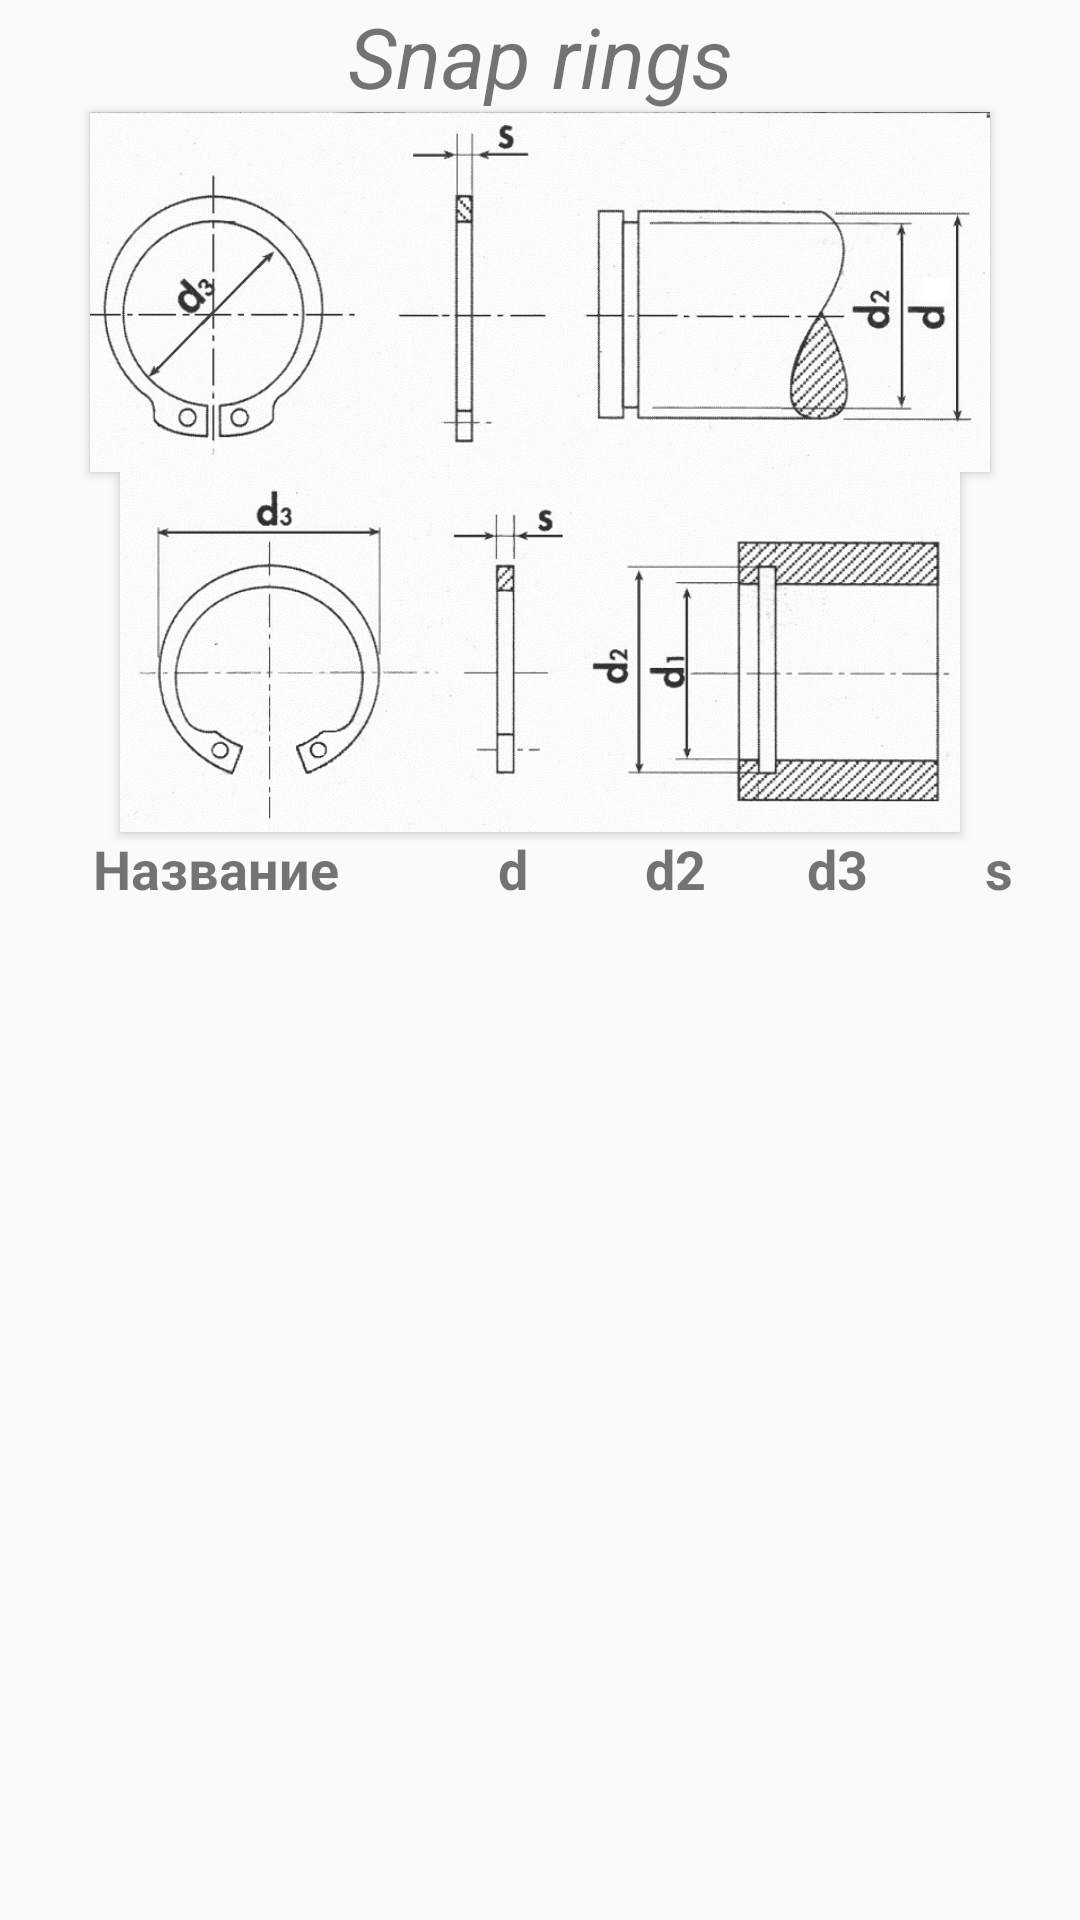

Write the Android layout XML for this screen, with the resource values it uses.
<!-- AndroidManifest.xml: application theme AppTheme -->
<!-- res/layout/activity_rings_view.xml -->
<?xml version="1.0" encoding="utf-8"?>
<RelativeLayout xmlns:android="http://schemas.android.com/apk/res/android"
    xmlns:app="http://schemas.android.com/apk/res-auto"
    xmlns:tools="http://schemas.android.com/tools"
    android:layout_width="match_parent"
    android:layout_height="match_parent"
    tools:context=".MainActivity">
    <LinearLayout
        android:layout_width="match_parent"
        android:layout_height="match_parent"
        android:orientation="vertical">
        <TextView
            android:layout_width="match_parent"
            android:layout_height="wrap_content"
            android:gravity="center"
            android:text="@string/snap_rings"
            android:textSize="28dp"
            android:textStyle="italic"/>

        <Button
            android:id="@+id/button1"
            android:layout_width="300dp"
            android:layout_height="120dp"
            android:background="@drawable/outer_ring"
            android:layout_gravity="center_horizontal"
            />
        <Button
            android:id="@+id/button2"
            android:layout_width="280dp"
            android:layout_height="120dp"
            android:background="@drawable/inner_ring"
            android:layout_gravity="center_horizontal"
            />

        <TableLayout xmlns:android="http://schemas.android.com/apk/res/android"
            android:layout_height="wrap_content"
            android:layout_width="match_parent"
            android:visibility="visible">
            <TableRow
                android:layout_width="match_parent"
                android:layout_height="wrap_content"
                android:weightSum="1">
                <TextView
                    android:layout_width="0dp"
                    android:layout_weight="0.4"
                    android:layout_height="wrap_content"
                    android:text="Название"
                    android:gravity="center"
                    android:textStyle="bold"
                    android:textSize="18dp"/>
                <TextView
                    android:layout_width="0dp"
                    android:layout_weight="0.15"
                    android:layout_height="wrap_content"
                    android:text="d"
                    android:gravity="center"
                    android:textStyle="bold"
                    android:textSize="18dp"/>
                <TextView
                    android:layout_width="0dp"
                    android:layout_weight="0.15"
                    android:layout_height="wrap_content"
                    android:text="d2"
                    android:gravity="center"
                    android:textStyle="bold"
                    android:textSize="18dp"/>
                <TextView
                    android:layout_width="0dp"
                    android:layout_weight="0.15"
                    android:layout_height="wrap_content"
                    android:text="d3"
                    android:gravity="center"
                    android:textStyle="bold"
                    android:textSize="18dp"/>
                <TextView
                    android:layout_width="0dp"
                    android:layout_weight="0.15"
                    android:layout_height="wrap_content"
                    android:text="s"
                    android:gravity="center"
                    android:textStyle="bold"
                    android:textSize="18dp"/>
            </TableRow>
        </TableLayout>

        <ScrollView
            android:layout_width="match_parent"
            android:layout_height="match_parent"
            android:orientation="vertical">
            <LinearLayout
                android:id="@+id/mainLayout"
                android:layout_width="match_parent"
                android:layout_height="match_parent"
                android:orientation="vertical">

            </LinearLayout>
        </ScrollView>

    </LinearLayout>
</RelativeLayout>
<!-- resources referenced by this layout -->
<resources>
  <!-- drawable inner_ring: jpg bitmap (drawable, 104107 bytes) -->
  <!-- drawable outer_ring: jpg bitmap (drawable, 115948 bytes) -->
  <string name="snap_rings">Snap rings</string>
  <style name="AppTheme" parent="Theme.AppCompat.Light.DarkActionBar">
          
          <item name="colorPrimary">@color/colorPrimary</item>
          <item name="colorPrimaryDark">@color/colorPrimaryDark</item>
          <item name="colorAccent">@color/colorAccent</item>
      </style>
  <!-- not gathered from this repository: default colours our renderer supplied (Android Studio template values) -->
  <color name="colorPrimary">#FF6200EE</color>
  <color name="colorPrimaryDark">#FF3700B3</color>
  <color name="colorAccent">#FF03DAC5</color>
</resources>
